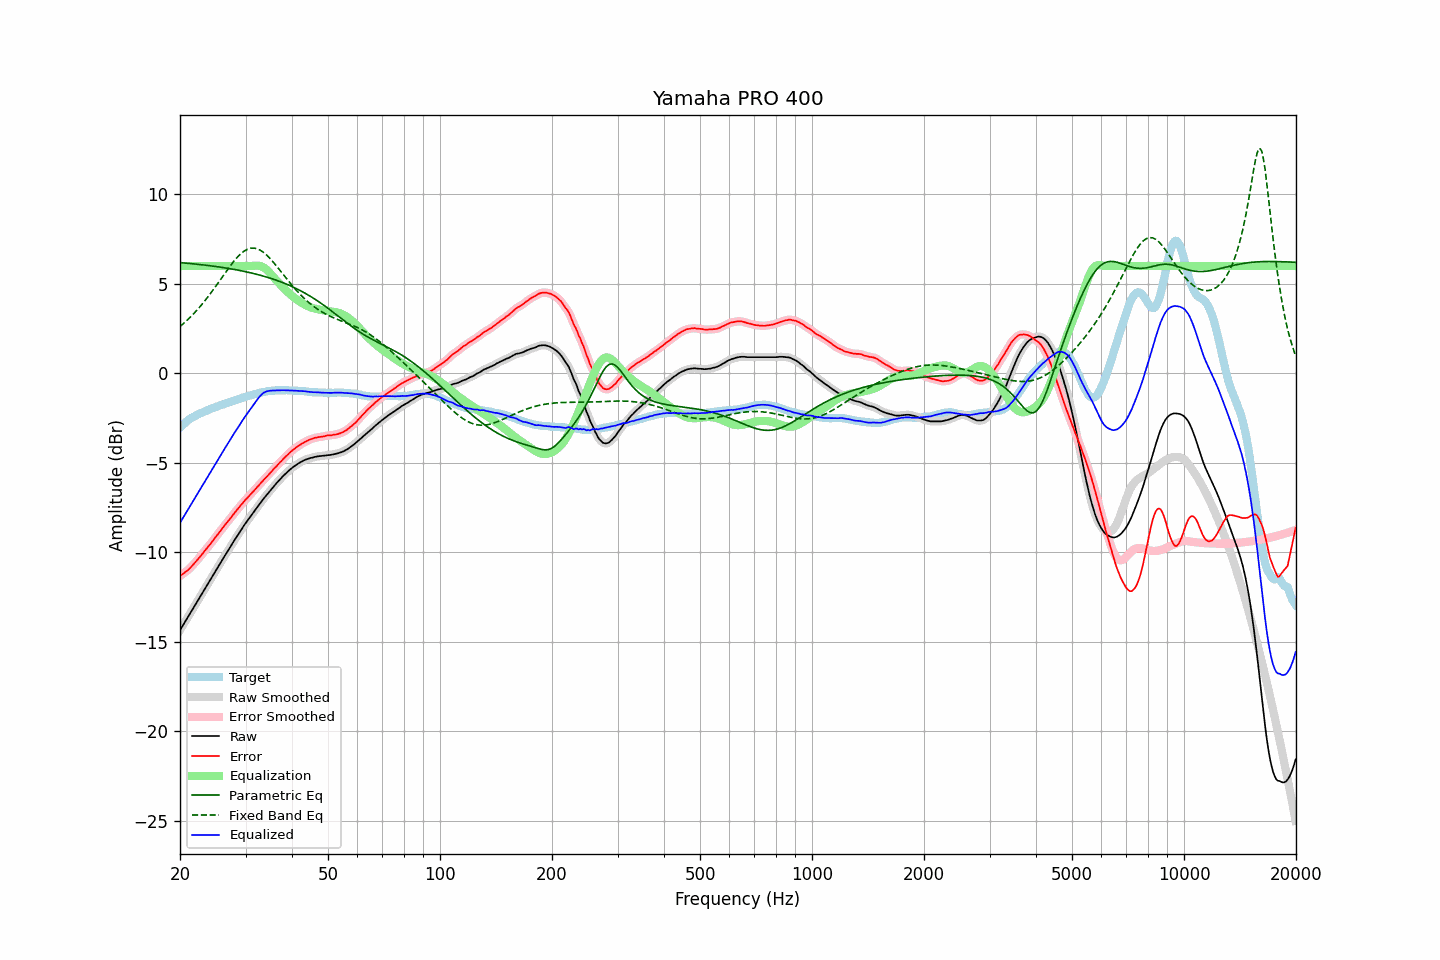

Values plotted in this chart, from the file beside it:
frequency, raw, error, smoothed, error_smoothed, equalization, parametric_eq, fixed_band_eq, equalized_raw, equalized_smoothed, target
20.00, -14.36, -11.33, -14.36, -11.33, 6.00, 6.19, 2.62, -8.36, -8.36, -3.03
20.20, -14.21, -11.27, -14.21, -11.27, 6.00, 6.18, 2.69, -8.21, -8.21, -2.94
20.40, -14.06, -11.20, -14.06, -11.20, 6.00, 6.17, 2.77, -8.06, -8.06, -2.86
20.61, -13.91, -11.12, -13.91, -11.13, 6.00, 6.16, 2.85, -7.91, -7.91, -2.79
20.81, -13.76, -11.06, -13.76, -11.06, 6.00, 6.16, 2.93, -7.76, -7.76, -2.70
21.02, -13.62, -11.00, -13.61, -10.99, 6.00, 6.15, 3.02, -7.62, -7.61, -2.62
21.23, -13.47, -10.91, -13.47, -10.91, 6.00, 6.14, 3.10, -7.47, -7.47, -2.56
21.44, -13.32, -10.82, -13.32, -10.82, 6.00, 6.13, 3.19, -7.32, -7.32, -2.50
21.66, -13.17, -10.72, -13.17, -10.72, 6.00, 6.12, 3.28, -7.17, -7.17, -2.45
21.87, -13.02, -10.62, -13.02, -10.62, 6.00, 6.11, 3.38, -7.02, -7.02, -2.40
22.09, -12.87, -10.52, -12.87, -10.52, 6.00, 6.10, 3.47, -6.87, -6.87, -2.35
22.31, -12.72, -10.42, -12.72, -10.41, 6.00, 6.09, 3.58, -6.72, -6.72, -2.30
22.54, -12.57, -10.31, -12.57, -10.31, 6.00, 6.08, 3.68, -6.57, -6.57, -2.26
22.76, -12.42, -10.20, -12.42, -10.19, 6.00, 6.07, 3.78, -6.42, -6.42, -2.22
22.99, -12.27, -10.08, -12.27, -10.08, 6.00, 6.06, 3.89, -6.27, -6.27, -2.19
23.22, -12.12, -9.97, -12.12, -9.97, 6.00, 6.05, 4.00, -6.12, -6.12, -2.15
23.45, -11.97, -9.86, -11.97, -9.85, 6.00, 6.04, 4.11, -5.97, -5.97, -2.11
23.69, -11.82, -9.75, -11.82, -9.75, 6.00, 6.03, 4.23, -5.82, -5.82, -2.07
23.92, -11.67, -9.63, -11.67, -9.64, 6.00, 6.02, 4.35, -5.67, -5.67, -2.03
24.16, -11.52, -9.53, -11.52, -9.53, 6.00, 6.01, 4.47, -5.52, -5.52, -1.98
24.40, -11.37, -9.41, -11.37, -9.41, 6.00, 6.00, 4.59, -5.37, -5.37, -1.95
24.65, -11.22, -9.29, -11.22, -9.30, 6.00, 5.99, 4.71, -5.22, -5.22, -1.92
24.89, -11.06, -9.17, -11.07, -9.17, 6.00, 5.97, 4.84, -5.06, -5.07, -1.89
25.14, -10.92, -9.06, -10.92, -9.06, 6.00, 5.96, 4.96, -4.92, -4.92, -1.85
25.39, -10.76, -8.94, -10.77, -8.94, 6.00, 5.95, 5.09, -4.76, -4.77, -1.82
25.65, -10.62, -8.83, -10.62, -8.83, 6.00, 5.93, 5.22, -4.62, -4.62, -1.79
25.91, -10.47, -8.70, -10.47, -8.71, 6.00, 5.92, 5.35, -4.47, -4.47, -1.77
26.16, -10.33, -8.59, -10.33, -8.59, 6.00, 5.91, 5.47, -4.33, -4.33, -1.74
26.43, -10.18, -8.48, -10.18, -8.48, 6.00, 5.89, 5.60, -4.18, -4.18, -1.70
26.69, -10.04, -8.37, -10.04, -8.37, 6.00, 5.88, 5.73, -4.04, -4.04, -1.67
26.96, -9.89, -8.25, -9.89, -8.26, 6.00, 5.86, 5.85, -3.89, -3.89, -1.64
27.23, -9.75, -8.15, -9.75, -8.14, 6.00, 5.85, 5.97, -3.75, -3.75, -1.60
27.50, -9.60, -8.03, -9.60, -8.03, 6.00, 5.83, 6.09, -3.60, -3.60, -1.57
27.77, -9.46, -7.91, -9.45, -7.91, 6.00, 5.82, 6.21, -3.46, -3.45, -1.55
28.05, -9.31, -7.80, -9.31, -7.79, 6.00, 5.80, 6.32, -3.31, -3.31, -1.51
28.33, -9.18, -7.68, -9.17, -7.69, 6.00, 5.78, 6.42, -3.18, -3.17, -1.49
28.62, -9.04, -7.58, -9.04, -7.58, 6.00, 5.77, 6.52, -3.04, -3.04, -1.46
28.90, -8.90, -7.47, -8.90, -7.47, 6.00, 5.75, 6.61, -2.90, -2.90, -1.42
29.19, -8.76, -7.35, -8.76, -7.36, 6.00, 5.73, 6.70, -2.76, -2.76, -1.41
29.48, -8.62, -7.26, -8.62, -7.25, 6.00, 5.71, 6.77, -2.62, -2.62, -1.36
29.78, -8.48, -7.14, -8.48, -7.14, 6.00, 5.70, 6.84, -2.48, -2.48, -1.34
30.08, -8.35, -7.04, -8.35, -7.05, 6.00, 5.68, 6.89, -2.35, -2.35, -1.31
30.38, -8.23, -6.95, -8.23, -6.95, 6.00, 5.66, 6.93, -2.23, -2.23, -1.28
30.68, -8.11, -6.86, -8.11, -6.85, 6.00, 5.64, 6.96, -2.11, -2.11, -1.25
30.99, -7.99, -6.76, -7.99, -6.76, 6.00, 5.62, 6.99, -1.99, -1.99, -1.23
31.30, -7.86, -6.66, -7.86, -6.66, 6.00, 5.59, 7.00, -1.86, -1.86, -1.20
31.61, -7.74, -6.56, -7.74, -6.56, 6.01, 5.57, 7.00, -1.73, -1.73, -1.17
31.93, -7.62, -6.46, -7.62, -6.46, 6.02, 5.55, 6.98, -1.60, -1.60, -1.16
32.24, -7.50, -6.36, -7.49, -6.36, 6.02, 5.53, 6.96, -1.48, -1.48, -1.14
32.57, -7.37, -6.26, -7.37, -6.26, 6.01, 5.50, 6.92, -1.36, -1.36, -1.11
32.89, -7.25, -6.17, -7.25, -6.16, 5.99, 5.48, 6.88, -1.25, -1.25, -1.08
33.22, -7.13, -6.07, -7.13, -6.06, 5.96, 5.45, 6.82, -1.17, -1.16, -1.06
33.55, -7.01, -5.96, -7.01, -5.97, 5.92, 5.43, 6.76, -1.09, -1.09, -1.04
33.89, -6.90, -5.86, -6.90, -5.87, 5.85, 5.40, 6.68, -1.04, -1.04, -1.03
34.23, -6.79, -5.78, -6.79, -5.77, 5.78, 5.38, 6.60, -1.01, -1.01, -1.01
34.57, -6.68, -5.68, -6.68, -5.68, 5.69, 5.35, 6.51, -0.98, -0.99, -1.00
34.92, -6.57, -5.58, -6.57, -5.58, 5.60, 5.32, 6.42, -0.97, -0.97, -0.99
35.27, -6.46, -5.49, -6.46, -5.48, 5.49, 5.29, 6.32, -0.97, -0.96, -0.97
35.62, -6.35, -5.37, -6.35, -5.38, 5.39, 5.26, 6.22, -0.96, -0.96, -0.97
35.97, -6.25, -5.28, -6.25, -5.29, 5.29, 5.23, 6.11, -0.96, -0.96, -0.97
... 635 more rows
